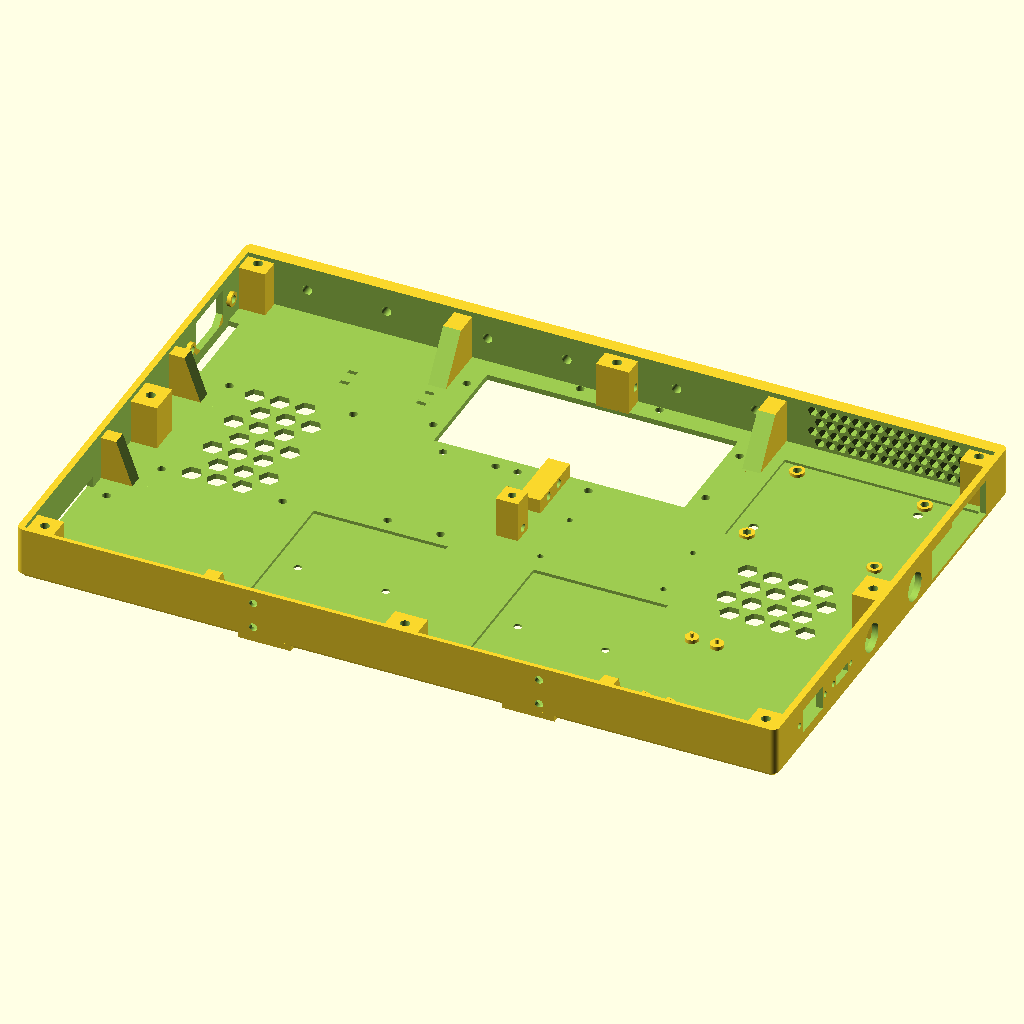
Cell 1: the model at its default parameters.
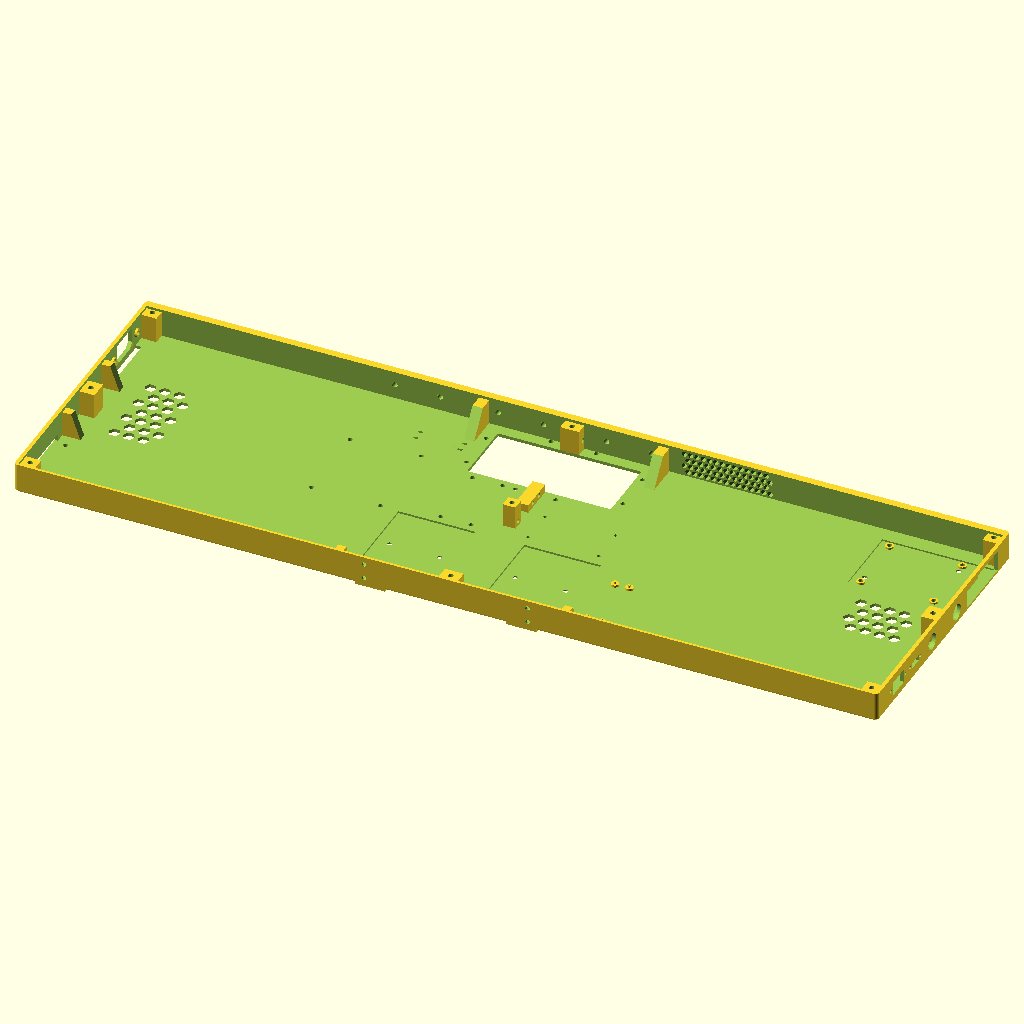
Cell 2 — l set to 680, the other parameters unchanged.
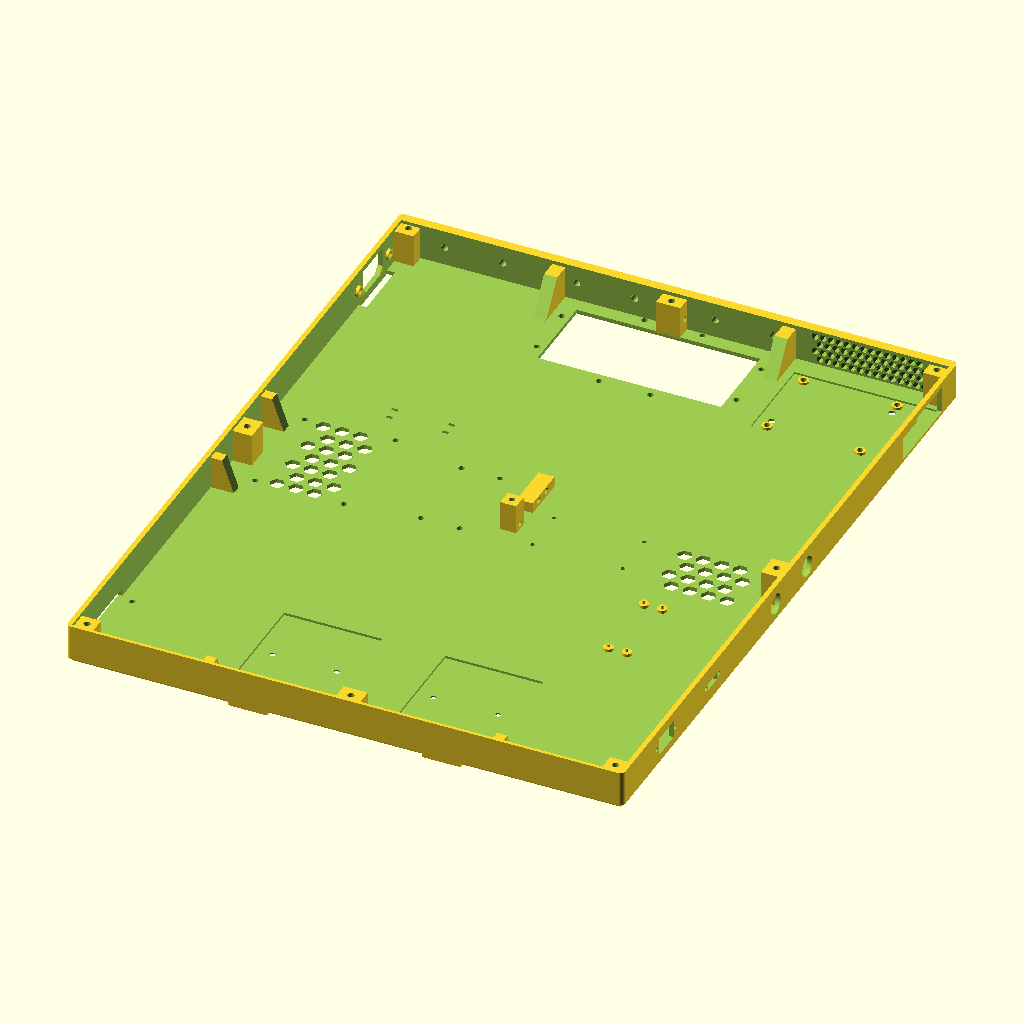
Cell 3: the same model with w = 440.
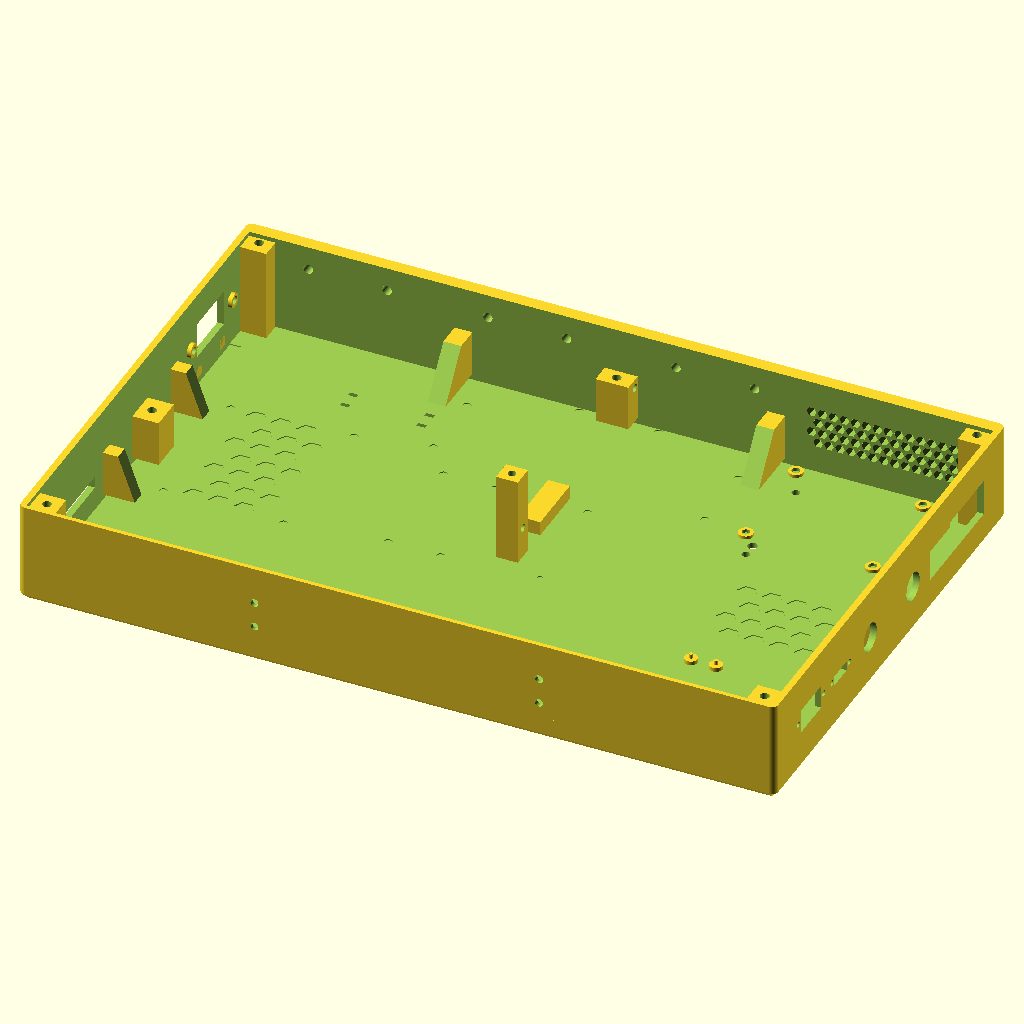
Cell 4: h = 44 (everything else at default).
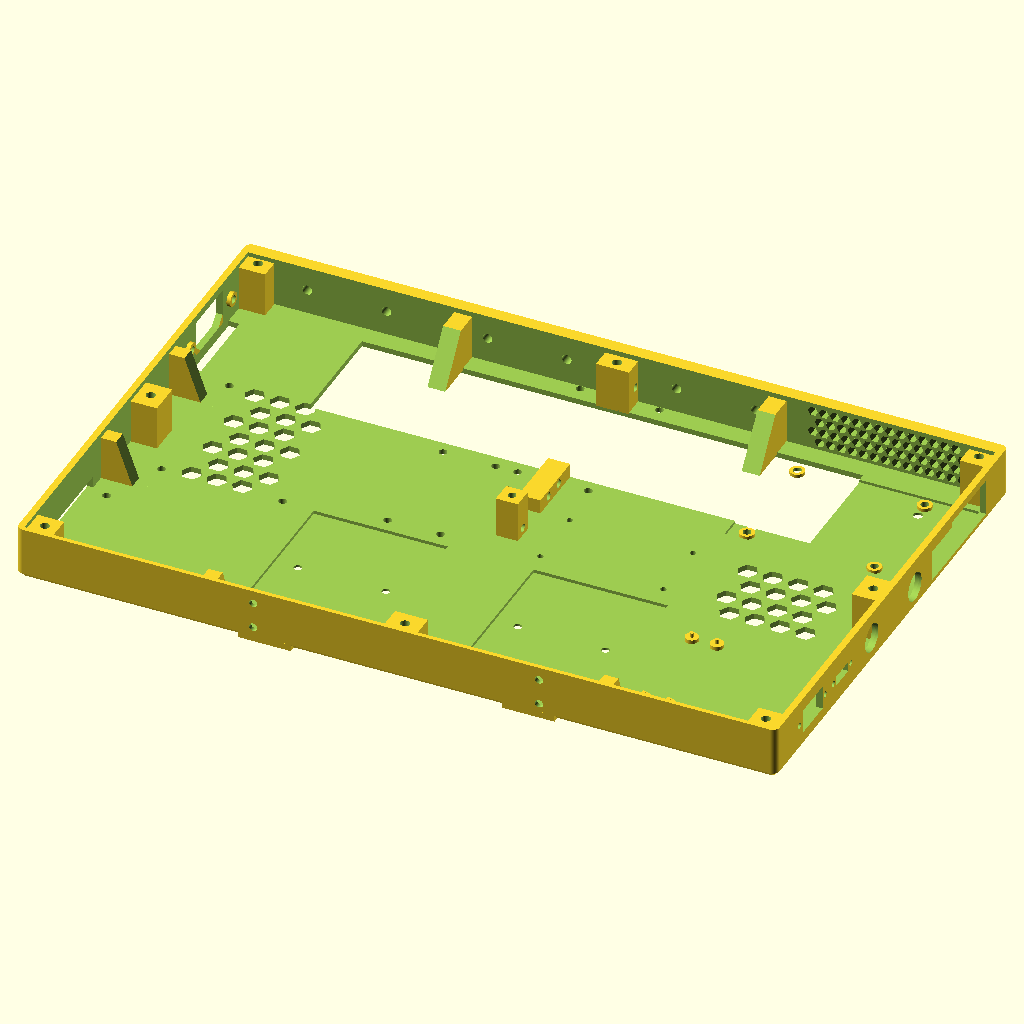
Cell 5 — psuHoleL set to 228, the other parameters unchanged.
The same orthographic view direction (rotation 55°, 0°, 25°; colour scheme Cornfield) for every cell, with the view re-fitted per cell, so scale and position can differ between cells.
Source of the model, openBookBase.scad:
//Define how nice the curves are. Higher no. increases render times.
$fn = 90;

l = 340;
w = 220;
//Looking into new panel mount stuff now. should get thinner.
h = 22;

LAPTOP_NORTH = w/2;
LAPTOP_SOUTH = -w/2;
LAPTOP_EAST = l/2;
LAPTOP_WEETBIX = -l/2;

SURFACE_MOUNT = -h/2;
//The size of the cutout for the PSU plate
psuHoleL = 114;
psuHoleW = 52;

//IEC AC connecter
IEC_W = 27.5;
IEC_H = 16.5;
IEC_HOLES_DISTANCE = 40;

IEC_Y = w/2-54.5;

IEC_CORNER_TRIANGLE_SIZE = 5;


//Square supports prevent the walls from flexing
sqrSupportW = 5;
SQR_SUPPORT_L = 12;
LARGE_SQR_SUPPORT_W = 15;

TRI_SUPPORT_W = 6.5;
TRI_SUPPORT_L = 15;
TRI_SUPPORT_ANGLE = 20;

//Cutout for pi I/O
piCutoutX = 52.5;
piCutoutY = 16.70;

PI_CUTOUT_ADDON_W = 19.5;
PI_CUTOUT_ADDON_H = 2.5;

//The thing that lets me screw the halves together
connecterW = 10;


BMS_X = 18;
BMS_Y = -11;


BMS_L = 56;
BMS_W = 28.7;


buckW = 20.5;
buckL = 25.5;

picoW = 50;
picoL = 20;

picoX = 100;
picoY = -39;

//3s bat holder
BAT_W = 61; 
BAT_H = 76 ;

BAT_HOLES_DISTANCE = 40;
BAT_X_OFFSET = 30;

//How thick the kb + tp plate will be
keyboardPlateW = 2;

sqrSupportZ = -h/3-keyboardPlateW;
sqrSupportH = 21;

largeIntakeRadius = 4.65;
smallIntakeRadius = 0;

HEATSET_INSERT_HOLE = 2.1;

//translate([0,0,-8]) import("topPlate.stl");



//Start with one rounded rect, remove internal volume and mounting holes.
difference() {
	//make rect
	minkowski(){
        	cube([l, w, h], center=true);
        	cylinder(3, 0, 3);
    	}

    	//Hollow out the rect
    	translate([0, -2, 3])
    	cube([l, w-2, h+1], center = true);

    	//Bottom intake on eastSide
    	for(a = [0 : 1 ]) {
        	for(i = [0 : 3]) {
            	translate([(i*11.5)+LAPTOP_EAST-70, (a*20.5)-5, -20]) largeIntake();
        	}
    	}
        
        for(a = [0 : 1 ]) {
        	for(i = [0 : 3]) {
            	translate([(i*11.5)+LAPTOP_EAST-64, (a*20.5)-15, -20]) largeIntake();
        	}
    	}
  
        
        //Ran outta feckin' fecker
        for(a = [0 : 2 ]) {
        	for(i = [0 : 2]) {
            	translate([(i*11.5)+LAPTOP_WEETBIX+40, (a*20.5)-7.5, -20]) rotate(0) largeIntake();
        	}
    	}
        
        for(a = [0 : 3 ]) {
        	for(i = [0 : 2]) {
            	translate([(i*11.5)+LAPTOP_WEETBIX+32.5, (a*20.5)-17.5, -20]) rotate(0) largeIntake();
        	}
    	}
        

    	//Side intake. ~20mm fan would be hard to find and ineffecient. I want one (or three).
    	for(a = [0 : 1 ]) {
            for(i = [0 : 13]) {
            	rotate([90, 0, 0]) translate([(i*5)+90, (a*10)-5, -w/2-10]) cylinder(25, 2.25, 2.25, $fn = 6);
    		}
             for(i = [0 : 13]) {
            	rotate([90, 0, 0]) translate([(i*5)+87, (a*10), -w/2-10]) cylinder(25, 2.25, 2.25, $fn = 6);
         
            }
        }
        
    //Zip tie holes, to secure AC PSU wires
    translate([-75, 67, -h]) cube([4,2,40]);
	translate([-75, 75, -h]) cube([4,2,40]);

	translate([-110, 67, -h]) cube([4,2,40]);
	translate([-110, 75, -h]) cube([4,2,40]);

	//Hinges
	hinge(-143);
	hinge(25);
	hinge(-61);
    //laptopHingeA(-75, LAPTOP_NORTH-27);
    //Let hinge be a hinge
    //translate([LAPTOP_WEETBIX+37, LAPTOP_NORTH-1, SURFACE_MOUNT+2.5]) cube([32.8,8, 50]);

	// Buck
    translate([-70, -10, -20]) {
        translate([20, 50]) m3Hole();
        translate([44, 50]) m3Hole();
        translate([20, -4]) m3Hole();
        translate([44, -4]) m3Hole();
    }
    
    translate([BMS_X, BMS_Y, -12]) {
        m2Hole();
        translate([BMS_L, 0, 0]) m2Hole(); 
        translate([0, BMS_W, 0]) m2Hole(); 
        translate([BMS_L, BMS_W, 0]) m2Hole(); 
       
    }
    
    
    translate([BMS_X, BMS_Y, -20]) {
        m2Hole();
        
    }
        
    //Dc-Dc buck
    //translate([-51, 40, -20]) m3Hole();
	//translate([-20, 27, -20]) m3Hole();
    
    //HDMI-EDP
    translate([-95, 49, -20]) m3Hole();
    translate([-150, -20, -20]) m3Hole();
    translate([-150, 46, -20]) m3Hole();
    translate([-95, -20, -20]) m3Hole();

    //HDMI-daughter board
    translate([-l/2+19.5, -w/2+21, -15]) m3Hole();
    translate([-l/2+7.5, -w/2+63, -15]) m3Hole();
    
    
    
	//Pi mouning holes. M3 nuts should be used as spacers.
	//M2.5 Pi holes needs to be widened w/drill
    
	translate([l/2-24, w/2-3.5-17, -25]) rotate([0, 0, 90]) m3Hole();
	translate([l/2-24-58, w/2-3.5-17, -25]) rotate([0, 0, 90]) m3Hole();
	translate([l/2-24, w/2-3.5-49-17, -25]) rotate([0, 0, 90]) m3Hole();
	translate([l/2-24-58, w/2-3.5-49-17, -25]) rotate([0, 0, 90]) m3Hole();

	//Allow for the pcb mount air cooler for the pi. (it sticks out below)
	translate([l/2-24, w/2-27, -25]) rotate([0, 0, 90]) m4Hole();
	translate([l/2-24-58, w/2-63, -25]) rotate([0, 0, 90]) m4Hole();

	//PI I/O cutout
	translate([l/2-70, w/2-55.5-15.5, -6.25]) cube([85, piCutoutX, piCutoutY]);
    
    //Indent so pi can fit
    translate([l/2-90, w/2-55.5-15.5-3, -9.75]) cube([90, piCutoutX+6, piCutoutY]);
    
    //No spacers to fit HDMI-EDP board
    //HDMI-EDP daughter I/O board cutout
    translate([-l/2-10, -w/2+13, -8.5]) cube([20, 53, 5.5]);

	//IEC C13 cutout
	translate([-l/2 - 25, IEC_Y+0.75, -6]) cube([90, IEC_W-1.5, IEC_H]);
    translate([-l/2, IEC_Y-5, -20]) cube([5, IEC_W+10, IEC_H]);
    
    
	//IEC socket mountng holes
	rotate([0, 90, 0]) {
    		translate([-2, IEC_Y+(IEC_W/2)+(IEC_HOLES_DISTANCE/2), -l/2-6]) {
                m3Hole();
                translate([0,0, 2.917]) cylinder(1.25, 3, 3);
            }
    		translate([-2, IEC_Y+(IEC_W/2)-(IEC_HOLES_DISTANCE/2), -l/2-6]) {
                m3Hole();
                translate([0,0, 2.917]) cylinder(1.25, 3, 3);
            }
    }
    

	//Mounting holes for 2s 18650 holders
	for(i = [0 : 1]) {
    		batHoles(BAT_X_OFFSET);
            batHoles(-BAT_X_OFFSET-BAT_HOLES_DISTANCE);
        
            //Inset
            translate([-BAT_X_OFFSET-BAT_HOLES_DISTANCE/2, -w/2+51.25])
            cube([BAT_W, BAT_H, 20], center=true);
            translate([BAT_X_OFFSET+BAT_HOLES_DISTANCE/2, -w/2+51.25])
            cube([BAT_W, BAT_H, 20], center=true);
      }
    

	//Circular  cutouts for switches & I/O
	rotate([0, 90, 0]) {
    		//Key
    		translate([-2, -20, l/2-20]) cylinder(90, 6.5, 6.5);
    		//Red Button
    		translate([-1, 22, l/2-20]) cylinder(90, 6.5, 6.5);
	}
    
    //USB-C cutout
    translate([l/2-80, -w/4, 0]) cube([85, 12, 4.5]);
    translate([l/2-1, -w/4+14.5, 2.5]) rotate([0, 90, 0]) m2Hole();
    translate([l/2-1, -w/4-2.5, 2.5]) rotate([0, 90, 0]) m2Hole();
    
    //HDMI Panel mount
    translate([l/2-80, -w/2.5+0.5, -3]) cube([85, 19.5, 11]);
    translate([l/2-1, -w/2.5+22.5, 2.5]) rotate([0, 90, 0]) m2Hole();
    translate([l/2-1, -w/2.5-2.5, 2.5]) rotate([0, 90, 0]) m2Hole();

    
    
    
    rotate([90, 0, 0]) {
        translate([l/2-80, -w/2.5+12.5, -2.5]) m2Hole();
        translate([l/2-80, -w/2.5-12.5, -2.5]) m2Hole();
    }
    
	//cutout for PSU indentation
	translate([0, w/2-38, -10]) {
        cube([psuHoleL, psuHoleW, 10], center=true);
        //translate([psuHoleL/2-7, 0, -10])
        //cube([2, 99, 40]);
    }
        
    
	//holes for the above cutout
	translate([-62, w/2-21, -20]) m3Hole();
	translate([-62, w/2-54, -20]) m3Hole();
	translate([62, w/2-21, -20]) m3Hole();
	translate([62, w/2-54, -20]) m3Hole();
    
    translate([-16, w/2-70, -20]) m3Hole();
    translate([16, w/2-70, -20]) m3Hole();
    
    translate([18, w/2-5, -20]) m3Hole();
    translate([-18, w/2-5, -20]) m3Hole();
    
   
    
	//Holes for door handle
	rotate([90, 0, 0]) {
    		translate([-65, 8, 100]) m3Hole();
    		translate([65, -4, 100]) m3Hole();
    		translate([-65, -4, 100]) m3Hole();
            translate([65, 8, 100]) m3Hole();
	}
    
   
}
    
    

/*
---------------------
Below is addative.
----------------------
*/
//Clean up pi cutout

//rotate([0, 180, 0]) translate([0,0,10])import("psuPlateLarge.stl");

//Fits above rj-45 bcuz is shorter than the usb-a connecters
translate([l/2, w/2-71, 8]) cube([3, PI_CUTOUT_ADDON_W, PI_CUTOUT_ADDON_H]);

//IEC mounting spacers
	rotate([0, 90, 0])  {
    		translate([-2, IEC_Y+(IEC_W/2)+(IEC_HOLES_DISTANCE/2), -l/2]) {
                scale([1,1,1.2]) m3Extrude();
            }
    		translate([-2, IEC_Y+(IEC_W/2)-(IEC_HOLES_DISTANCE/2), -l/2]) {
                scale([1,1,1.2]) m3Extrude();
            }
    }

//IEC C13 CORNER TRIANGLES
    translate([LAPTOP_WEETBIX,IEC_Y,-h/2+IEC_CORNER_TRIANGLE_SIZE]) {
        translate([0, IEC_W-IEC_CORNER_TRIANGLE_SIZE]) iecCornerTriangle();
        rotate(180) translate([3,-IEC_CORNER_TRIANGLE_SIZE,0]) iecCornerTriangle();
    }




//Make handle fit better
translate([-17, LAPTOP_SOUTH-3, -11]) {
    translate([65, 0, 0]) cube([24,3,3]);
}

translate([-7, LAPTOP_SOUTH-3, -11]) {
    translate([-65, 0, 0]) cube([24,3,3]);
}
    
//spacers
translate([l/2-24, w/2-3.5-17, -9.75]) {
    m3Extrude();
    translate([-58, 0, 0]) {
        m3Extrude();
        translate([0, -49, 0]) m3Extrude();
    }
    translate([0, -49, 0]) m3Extrude();
}


//Pico
translate([picoX, picoY, SURFACE_MOUNT]) m2Holder();
translate([picoX+11.4, picoY, SURFACE_MOUNT]) m2Holder();
translate([picoX, picoY-47, SURFACE_MOUNT]) m2Holder();
translate([picoX+11.4, picoY-47, SURFACE_MOUNT]) m2Holder();

//Join two halves of laptop w/M3 screws
difference() {
    translate([-connecterW/2, 17, SURFACE_MOUNT+1]) cube([connecterW, 29, 8]);
    translate([-11, 25, -5]) rotate([0, 90, 0]) m3Hole();
    translate([-11, 35, -5])  rotate([0, 90, 0]) m3Hole();

}

difference() {
    translate([-connecterW/2, -5, SURFACE_MOUNT+1]) cube([connecterW, 10, h-keyboardPlateW]);
    translate([-20, 0, -5])  rotate([0, 90, 0]) m3Hole();
    translate([0, 0, 3]) m3Hole();
}



/*translate([0, -90]) {
    difference() {
        translate([-connecterW/2, 17, SURFACE_MOUNT+1]) cube([      connecterW, 26, 8]);
        translate([-11, 25, -5]) rotate([0, 90, 0]) m3Hole();
        translate([-11, 35, -5])  rotate([0, 90, 0]) m3Hole();
    }
}
*/

cornerSqr(-l/2, -w/2);
cornerSqr(l/2-12, w/2-12);
cornerSqr(l/2-12, -w/2);
cornerSqr(-l/2, w/2-12);


//Extra supports for screwing down top plate 
translate([0, 0, sqrSupportZ]) {
difference() {
    translate([ -LARGE_SQR_SUPPORT_W/2, LAPTOP_NORTH-SQR_SUPPORT_L]) sqrSupport(LARGE_SQR_SUPPORT_W, SQR_SUPPORT_L);
    translate([-17, LAPTOP_NORTH-LARGE_SQR_SUPPORT_W/2+1.85, -sqrSupportZ])  rotate([0, 90, 0]) m3Hole();
    translate([0, LAPTOP_NORTH-LARGE_SQR_SUPPORT_W/2, 32.5]) cylinder(36.75, HEATSET_INSERT_HOLE, HEATSET_INSERT_HOLE, center=true);
}

difference() {
    translate([ -LARGE_SQR_SUPPORT_W/2, LAPTOP_SOUTH]) sqrSupport(LARGE_SQR_SUPPORT_W, SQR_SUPPORT_L);
    translate([-17, LAPTOP_SOUTH+LARGE_SQR_SUPPORT_W/2-1.85, -sqrSupportZ])  rotate([0, 90, 0]) m3Hole();
    translate([0, LAPTOP_SOUTH+LARGE_SQR_SUPPORT_W/2-1.85, 32.5]) cylinder(36.75, HEATSET_INSERT_HOLE, HEATSET_INSERT_HOLE, center=true);
}

difference() {
    translate([LAPTOP_EAST-SQR_SUPPORT_L, -LARGE_SQR_SUPPORT_W/2]) sqrSupport(SQR_SUPPORT_L, LARGE_SQR_SUPPORT_W);
    translate([LAPTOP_EAST-LARGE_SQR_SUPPORT_W/2+1.85, 0, 32.5]) cylinder(36.75, HEATSET_INSERT_HOLE,    HEATSET_INSERT_HOLE, center=true);
}
difference() {
    translate([LAPTOP_WEETBIX, -LARGE_SQR_SUPPORT_W/2]) sqrSupport(SQR_SUPPORT_L, LARGE_SQR_SUPPORT_W);
    translate([LAPTOP_WEETBIX + LARGE_SQR_SUPPORT_W/2-1.85, 0, 32.5]) cylinder(36.75, HEATSET_INSERT_HOLE, HEATSET_INSERT_HOLE, center=true);
}




translate([90, -w/2]) triSupport(); //sqrSupport(sqrSupportW, SQR_SUPPORT_L);
translate([-90, -w/2]) triSupport(); //sqrSupport(sqrSupportW, SQR_SUPPORT_L);

translate([75, w/2]) rotate([0, 0, 180]) scale([1.25,2,1]) triSupport(); //sqrSupport(sqrSupportW, SQR_SUPPORT_L);
translate([-68, w/2]) rotate([0, 0, 180]) scale([1.25,2,1]) triSupport(); //sqrSupport(sqrSupportW, SQR_SUPPORT_L);


 
    translate([LAPTOP_WEETBIX, 30+TRI_SUPPORT_W]) rotate([0,0,270]) triSupport();  
    translate([LAPTOP_WEETBIX, -30]) rotate([0,0,270]) triSupport(); 
}



/*
--------------------
Below are functions, called from above.
--------------------
*/

module sqrSupport(w, l) {
    cube([w, l, sqrSupportH]);
}

module triSupport() {
    difference(){
        //creating a cube
        cube([TRI_SUPPORT_W, TRI_SUPPORT_L, sqrSupportH]);
        //rotating the cube
        translate([-1, TRI_SUPPORT_L, -1]) rotate([TRI_SUPPORT_ANGLE, 0, 0]) cube([10, 20, 25]);
    }
}


//For 2s 18650 holders. Lots of space between them.
module batHoles(x) {
    rotate([0, 0, 90]) {
        translate([-w/2+51.25, x, -25]) m3Hole();
        translate([-w/2+51.25, x+BAT_HOLES_DISTANCE, -25]) m3Hole();
    }
}


//Holes to mount door hinges (70mm x 50mm or somethin')
module doorHinge(x) {
   rotate([90, 0, 0]) {
      translate([0, h/2-10.5 , -w/2-20]) {
        translate([x, 2.5, 0]) m3Hole();
        translate([x+25, 0, 0]) m3Hole();
        translate([x+50, 2.5, 0]) m3Hole();
       }
    }
}





module hinge(x) {
   rotate([90, 0, 0]) {
      translate([0, h/2-10.5 , -w/2-20]) {
        translate([x, 2.5, 0]) m4Hole();
        translate([x+36, 2.5, 0]) m4Hole();
       }
    }
}

//M3 Hole. 1.85mm radius for telerance.
//Drill the pi w/m3 drill bit to widen annoying m2.5 hole
module m3Hole() {
     cylinder(30, 1.85, 1.85);
}

//Used for air intakes only
//Hexagonal for coolness factor
module largeIntake() {
    cylinder(25, largeIntakeRadius, largeIntakeRadius, $fn = 6);
}
module m4Hole() {
     cylinder(25, 2.2, 2.2);
}

module bigFeckingHole() {
     cylinder(1.5, 3.3, 3.30);
}

module m2Hole() {
     cylinder(6, 1.35, 1.35);
}


//For pico
module m2Holder() {
    cylinder(4.25, 3, 3); 
    cylinder(6.25, 0.875, 0.875);
}

//Designed to support KB+TP & M3 heatpress threaded inserts.
module cornerSqr(x, y) {
        difference() {
            translate([x, y, SURFACE_MOUNT]) cube([12, 12, h+3-keyboardPlateW]);
            translate([x+6,y+6, 30]) cylinder(49, HEATSET_INSERT_HOLE, HEATSET_INSERT_HOLE, center=true);
        }
}

module m3Extrude() {
    difference() {
        bigFeckingHole();
        translate([0, 0, -1]) m3Hole();
 
    }
}


module iecCornerTriangle() {
        difference() {
            rotate([0,0,90]) cube([IEC_CORNER_TRIANGLE_SIZE, 3, IEC_CORNER_TRIANGLE_SIZE]);
            //Translate to stoep z-fighting
            rotate([0,315, 90]) translate([0,-1,0])  cube([IEC_CORNER_TRIANGLE_SIZE*2, 5, IEC_CORNER_TRIANGLE_SIZE]);
        }
}
Parameter table extracted from the source (name, type, default, range or options):
l: number, default 340
w: number, default 220
h: number, default 22
psuHoleL: number, default 114
psuHoleW: number, default 52
IEC_W: number, default 27.5
IEC_H: number, default 16.5
IEC_HOLES_DISTANCE: number, default 40
IEC_CORNER_TRIANGLE_SIZE: number, default 5
sqrSupportW: number, default 5
SQR_SUPPORT_L: number, default 12
LARGE_SQR_SUPPORT_W: number, default 15
TRI_SUPPORT_W: number, default 6.5
TRI_SUPPORT_L: number, default 15
TRI_SUPPORT_ANGLE: number, default 20
piCutoutX: number, default 52.5
piCutoutY: number, default 16.7
PI_CUTOUT_ADDON_W: number, default 19.5
PI_CUTOUT_ADDON_H: number, default 2.5
connecterW: number, default 10
BMS_X: number, default 18
BMS_Y: number, default -11
BMS_L: number, default 56
BMS_W: number, default 28.7
buckW: number, default 20.5
buckL: number, default 25.5
picoW: number, default 50
picoL: number, default 20
picoX: number, default 100
picoY: number, default -39
BAT_W: number, default 61
BAT_H: number, default 76
BAT_HOLES_DISTANCE: number, default 40
BAT_X_OFFSET: number, default 30
keyboardPlateW: number, default 2
sqrSupportH: number, default 21
largeIntakeRadius: number, default 4.65
smallIntakeRadius: number, default 0
HEATSET_INSERT_HOLE: number, default 2.1
